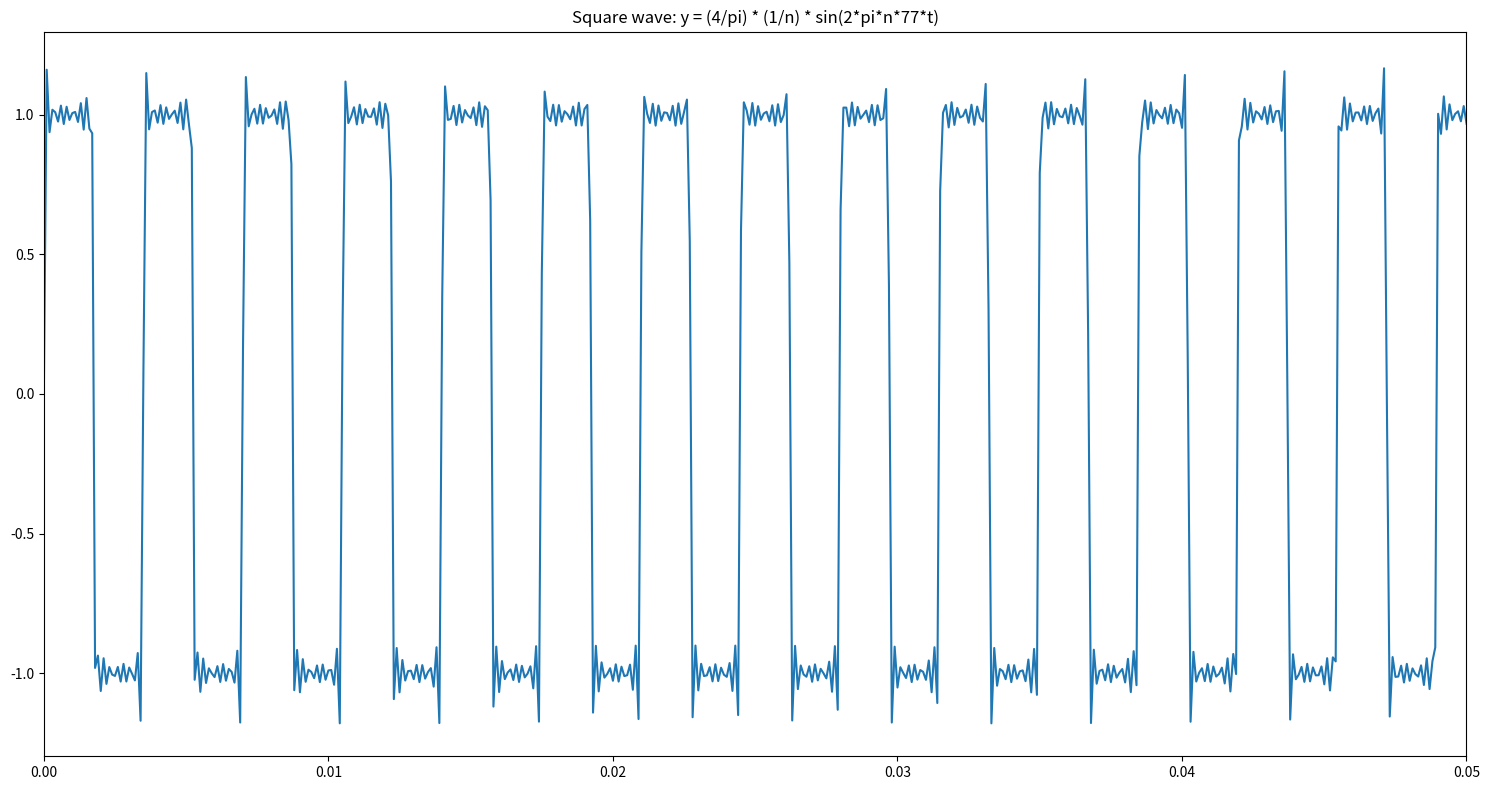

Write Python code to recreate this figure.
import numpy as np
import matplotlib.pyplot as plot

### SQUARE WAVE ###

# Initializing variables
t = np.linspace(0, 1, 10000)
square_wave = np.zeros_like(t)
frequency =286
n = 20

# Forming the square wave equation for odd 'n' harmonics
for i in range(1, n, 2):
    square_wave += (1/i) * np.sin(2 * np.pi * i * frequency * t)

square_wave *= (4/np.pi)

# Plotting the square wave
plot.figure(figsize=(15, 8))
plot.plot(t, square_wave)
plot.title("Square wave: y = (4/pi) * (1/n) * sin(2*pi*n*77*t)")
plot.xlim(0, 0.05)


plot.tight_layout()
plot.show()
